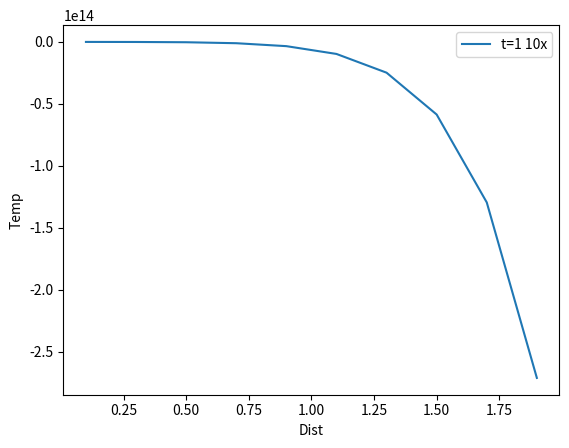

Here is the Python script that generated this plot:
#!/usr/bin/python3
import numpy as np
import matplotlib.pyplot as plt
#from functions import *
import os

def p(X):
    return np.log(3.5 + X)

def f(tt, X):
    return X - 0.5*tt*(X**2)

def u0(X):
    return X**2 + 1

def T1(tt):
    return 1

def T2(tt):
    return 2 - tt

#L = 0.1
L = 2
n = 10
T0 = 0
#T1s = 40
#T2s = 20
dx = L / n
#alpha = 0.0001
t_final = 1
dt = 0.01

T = np.ones(n) * T0
x = np.linspace(dx/2, L - dx/2, n)
dTdt = np.empty(n)

counter = 0
t = np.arange(0, t_final, dt)
for j in range(1, len(t)):
    plt.clf()
    for i in range(1, n - 1):
        #dTdt[i] = p*(-(T[i] - T[i-1])/dx**2 + (T[i+1] - T[i])/dx**2)
        dTdt[i] = p(x[i])*x[i]*(-(T[i] - T[i-1])/dx**2 + (T[i+1] - T[i])/dx**2) #+ f(j, i)
    #dTdt[0] = alpha*(-(T[0] - T1s)/dx**2 + (T[0] - T[1])/dx**2)
    #dTdt[-1] = alpha*(-(T[-1] - T[-2])/dx**2 + (T2s - T[-1])/dx**2)
    dTdt[0] = p(x[0])*x[0]*(-(T[0] - T1(t[j]))/dx**2 + (T[1] - T[1])/dx**2) #+ f(j, 0)
    dTdt[-1] = p(x[-1])*x[-1]*(-(T[0] - T[-2])/dx**2 + (T[1] - T2(t[j]))/dx**2) #+ f(j, n-1)
    T = T + dTdt * dt
    plt.plot(x, T)
    plt.xlabel('Dist')
    plt.ylabel('Temp')
    plt.legend(['t=%.000f 10x' % t[j]])
    plt.savefig('tmp_%04d.png' % counter)
    print(f'Temp: {t[j]}', end='\r')
    counter += 1

os.system('rm video.mp4')
os.system('ffmpeg -r 30 -i tmp_%04d.png -c:v libx264 -vf fps=30 -pix_fmt yuv420p video.mp4')
os.system('rm tmp_*.png')
